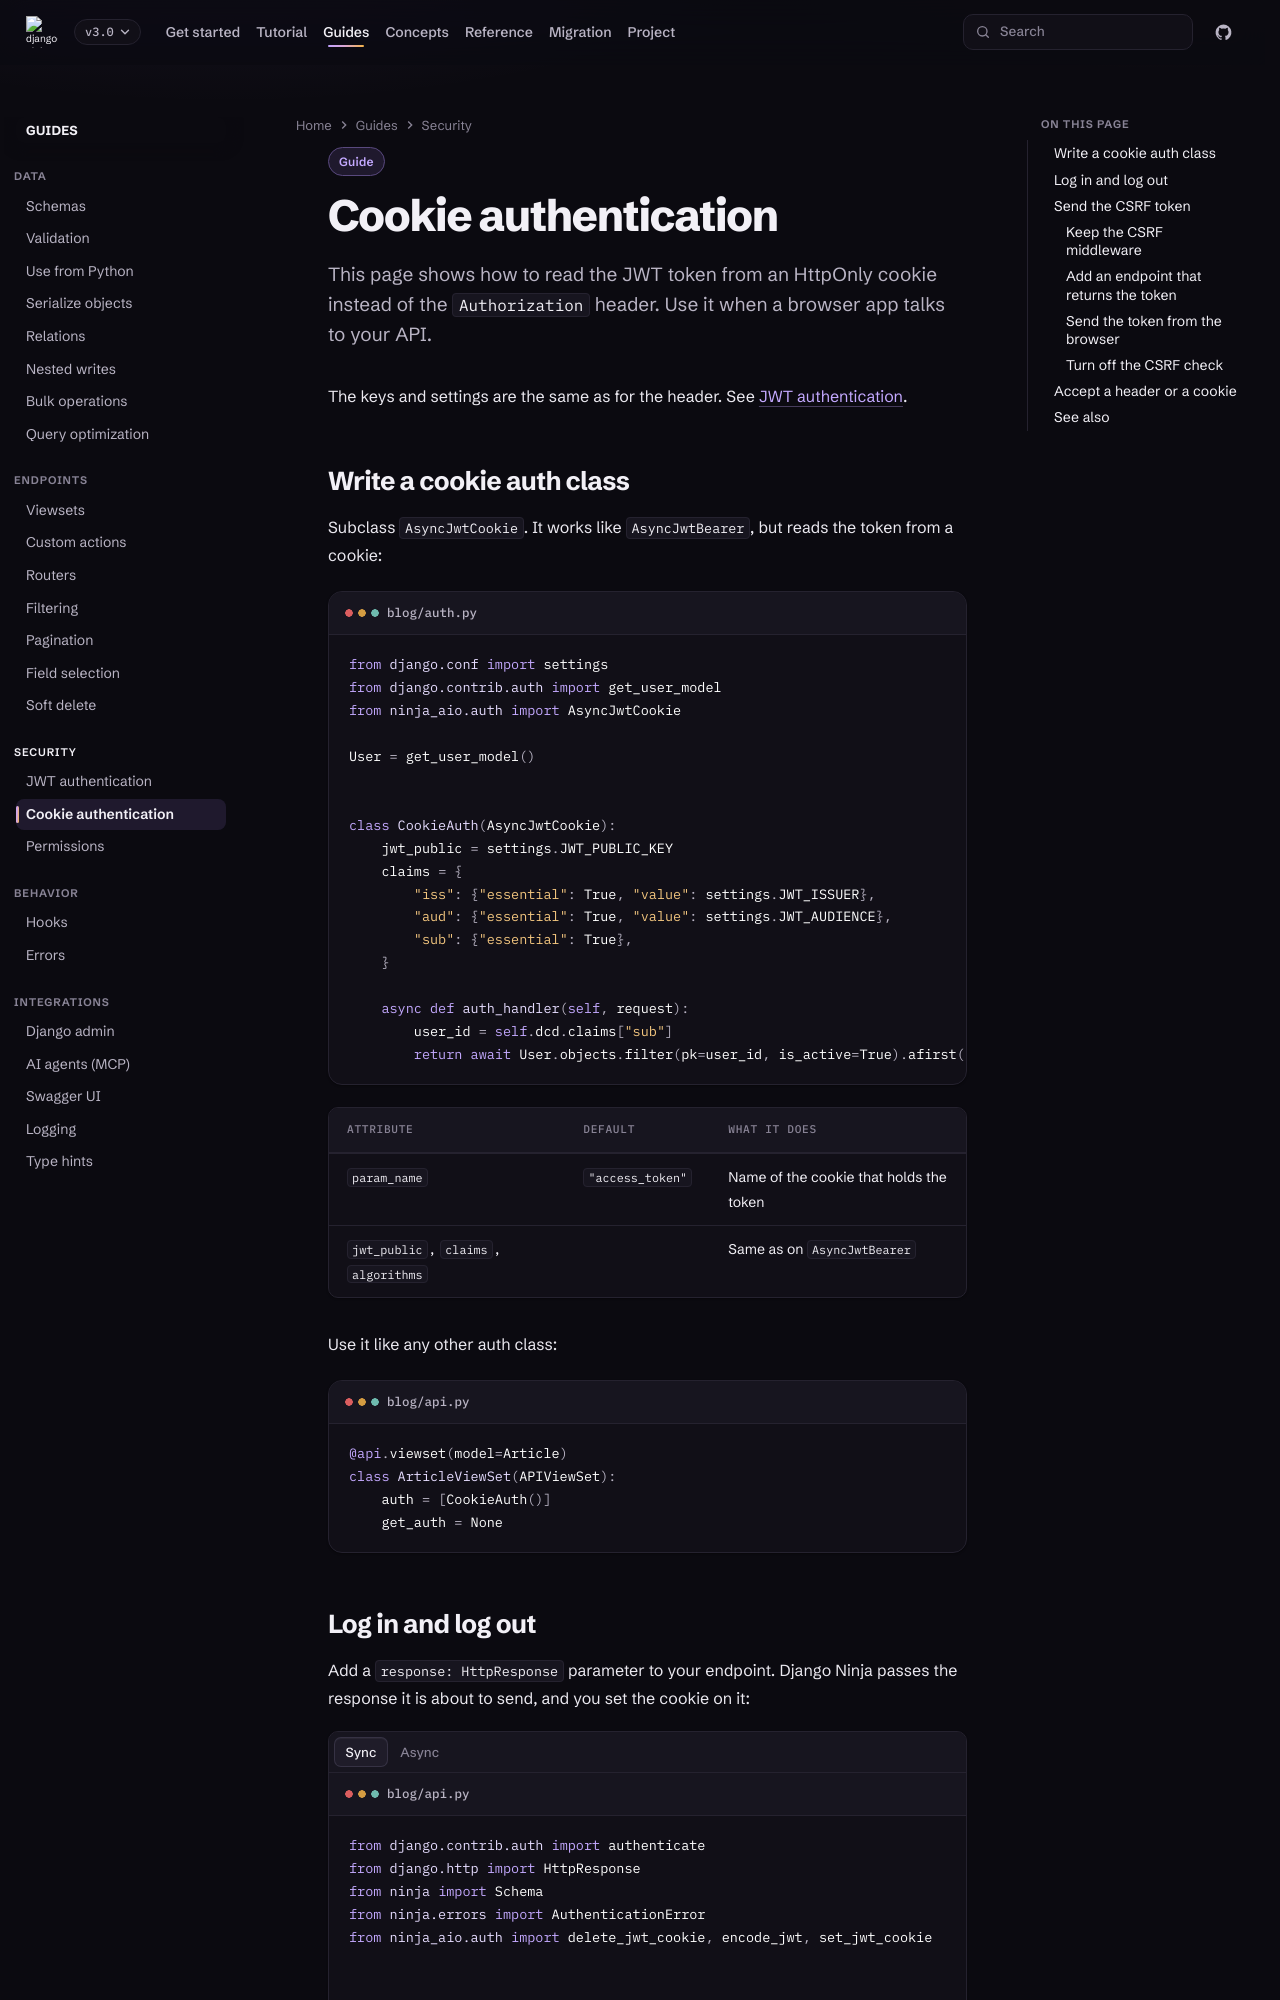

repository: caspel26/django-ninja-aio-crud · page: 3.0/guides/cookie-authentication/index.html · generator: mkdocs

---
type: guide
title: Cookie authentication
description: Keep the JWT token in an HttpOnly cookie for browser apps.
---

# Cookie authentication

This page shows how to read the JWT token from an HttpOnly cookie instead of
the `Authorization` header. Use it when a browser app talks to your API.

The keys and settings are the same as for the header. See
[JWT authentication](authentication.md).

## Write a cookie auth class

Subclass `AsyncJwtCookie`. It works like `AsyncJwtBearer`, but reads the token
from a cookie:

```python title="blog/auth.py"
from django.conf import settings
from django.contrib.auth import get_user_model
from ninja_aio.auth import AsyncJwtCookie

User = get_user_model()


class CookieAuth(AsyncJwtCookie):
    jwt_public = settings.JWT_PUBLIC_KEY
    claims = {
        "iss": {"essential": True, "value": settings.JWT_ISSUER},
        "aud": {"essential": True, "value": settings.JWT_AUDIENCE},
        "sub": {"essential": True},
    }

    async def auth_handler(self, request):
        user_id = self.dcd.claims["sub"]
        return await User.objects.filter(pk=user_id, is_active=True).afirst()
```

| Attribute | Default | What it does |
| --- | --- | --- |
| `param_name` | `"access_token"` | Name of the cookie that holds the token |
| `jwt_public`, `claims`, `algorithms` | | Same as on `AsyncJwtBearer` |

Use it like any other auth class:

```python title="blog/api.py"
@api.viewset(model=Article)
class ArticleViewSet(APIViewSet):
    auth = [CookieAuth()]
    get_auth = None
```
